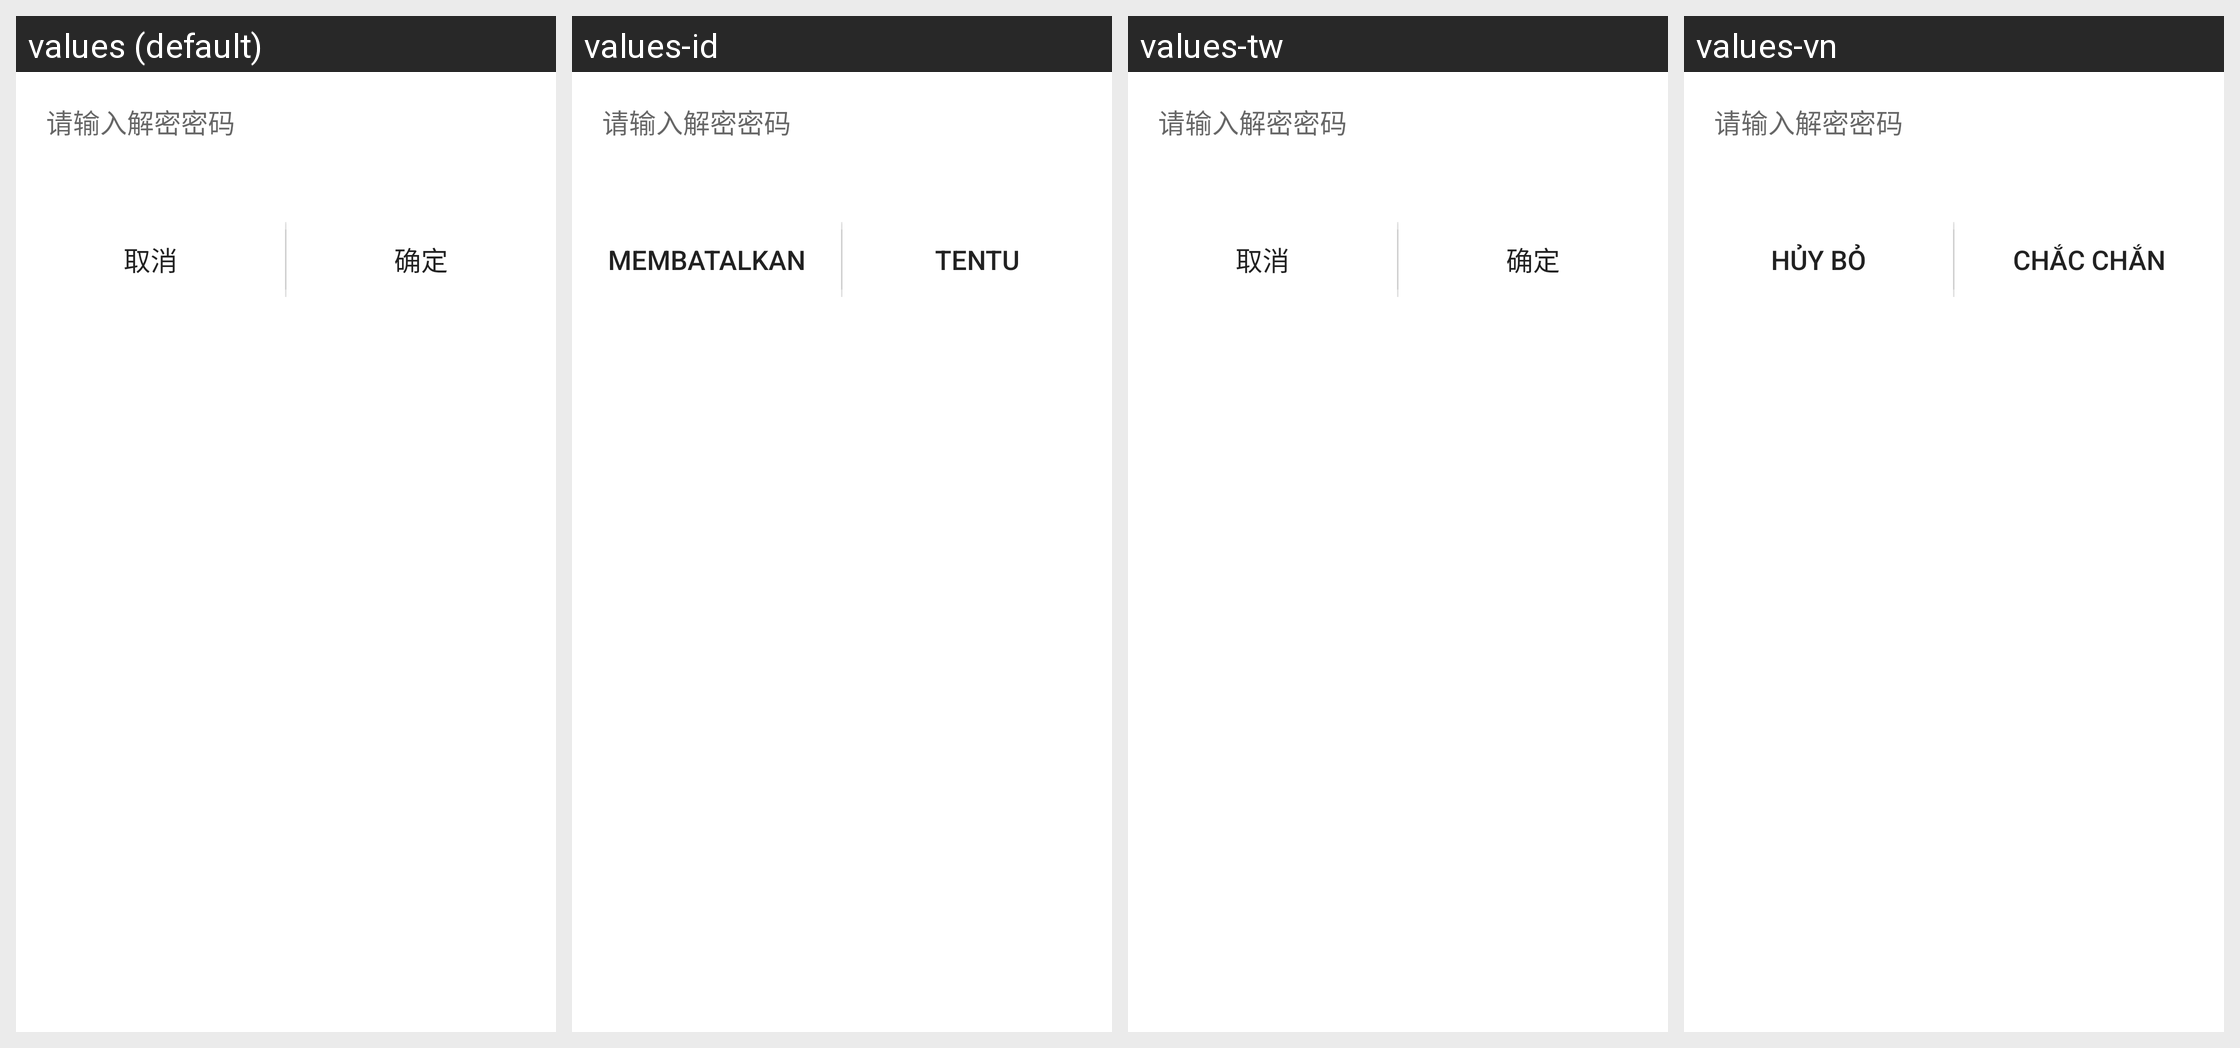

This grid shows one Android layout under several languages. Give, for every string resource on the screen, its name, the default text and each shown locale's text.
Android screen res/layout/dialog_keyword2.xml rendered under 4 locales, left to right: values (default), values-id, values-tw, values-vn. Device: Nexus 5 (rendered at 1080×1920; each locale shown at half size, 540×960, under a caption strip naming it); theme AppTheme.
Other locales in the repository, not shown: values-de, values-en, values-es, values-jpr, values-kr, values-tr.
Strings drawn on this screen, with the default value and each locale's value (text and hints the layout hard-codes, and strings that could not be matched under every locale, appear in the picture but are not listed):

cancel
  values: 取消
  values-id: Membatalkan
  values-tw: 取消
  values-vn: Hủy bỏ

confirm
  values: 确定
  values-id: Tentu
  values-tw: 确定
  values-vn: Chắc chắn
